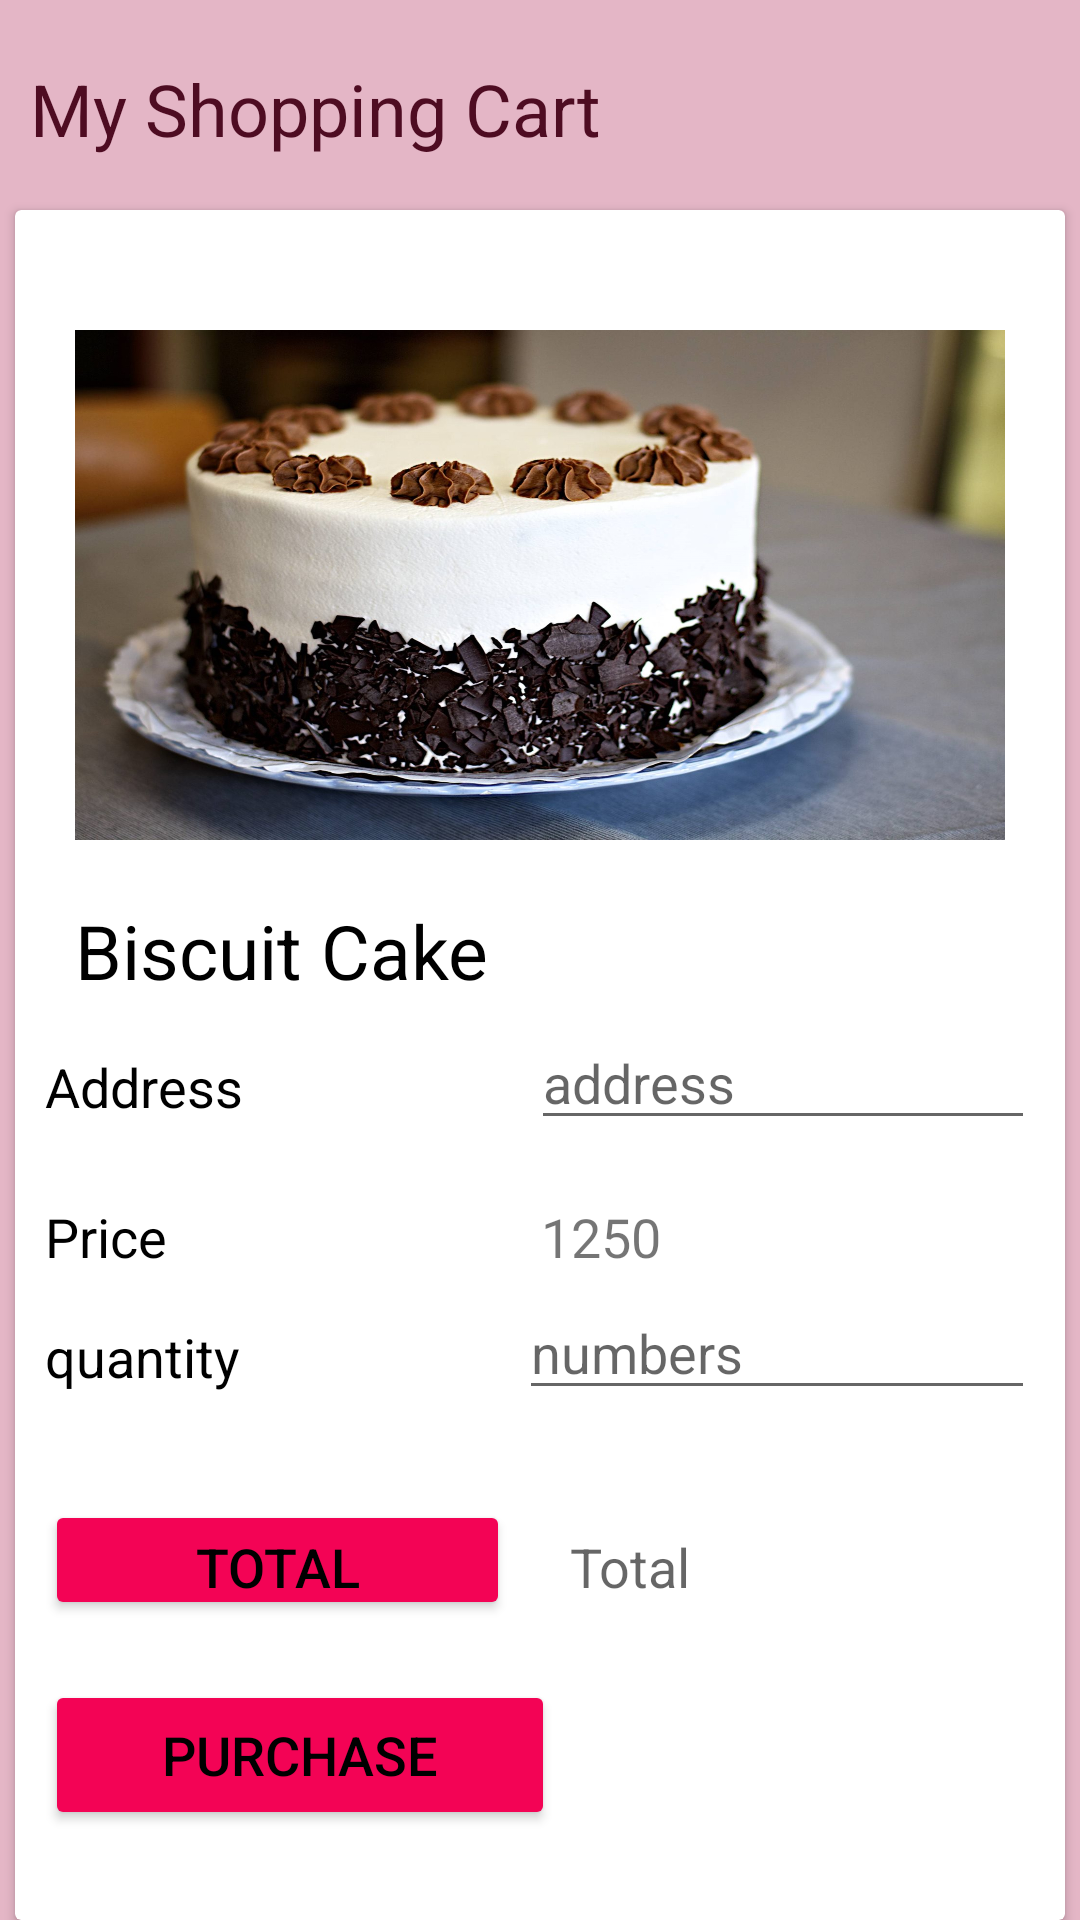

Produce the Android XML layout that renders to this screen, including the resource entries it uses.
<!-- AndroidManifest.xml: application theme Theme.TOFFELS -->
<!-- res/layout/activity_my_cart.xml -->
<?xml version="1.0" encoding="utf-8"?>
<RelativeLayout xmlns:android="http://schemas.android.com/apk/res/android"
    xmlns:app="http://schemas.android.com/apk/res-auto"
    xmlns:tools="http://schemas.android.com/tools"
    android:layout_width="match_parent"
    android:layout_height="match_parent"
    android:background="#E4B6C6"
    tools:context=".ShoppingCart.MyCart">

    <LinearLayout
        android:layout_width="wrap_content"
        android:layout_height="wrap_content"
        android:orientation="horizontal">

        <TextView
            android:layout_width="wrap_content"
            android:layout_height="wrap_content"
            android:layout_marginStart="10dp"
            android:layout_marginTop="20dp"
            android:text="My Shopping Cart"
            android:textColor="#4E0C22"
            android:textSize="24dp" />

    </LinearLayout>

    <androidx.cardview.widget.CardView
        android:layout_width="350dp"
        android:layout_height="600dp"
        android:background="@drawable/cerbackground"
        android:layout_marginTop="70dp"
        android:layout_centerHorizontal="true"
        >
        <ImageView
            android:layout_width="310dp"
            android:layout_height="170dp"
            android:layout_marginStart="20dp"
            android:background="@drawable/q"
            android:layout_marginTop="40dp"/>

        <TextView
            android:layout_width="wrap_content"
            android:layout_height="wrap_content"
            android:layout_marginStart="20dp"
            android:layout_marginTop="230dp"
            android:text="Biscuit Cake"
            android:textColor="@color/black"
            android:textSize="25dp" />
        <LinearLayout
            android:layout_width="match_parent"
            android:layout_height="40dp"
            android:layout_marginTop="270dp"
            android:layout_marginStart="10dp"
            android:layout_marginEnd="10dp"
            android:weightSum="2">

            <TextView
                android:layout_width="wrap_content"
                android:layout_height="40dp"
                android:layout_weight="1"
                android:text="Address"
                android:textColor="@color/black"
                android:textSize="18dp" />

            <EditText
                android:id="@+id/OC"
                android:layout_width="wrap_content"
                android:layout_height="40dp"
                android:layout_weight="1"
                android:hint="address"
                android:textSize="18dp" />

        </LinearLayout>

        <LinearLayout
            android:layout_width="match_parent"
            android:layout_height="40dp"
            android:layout_marginTop="330dp"
            android:layout_marginStart="10dp"
            android:layout_marginEnd="10dp"
            android:weightSum="2">

            <TextView
                android:layout_width="wrap_content"
                android:layout_height="40dp"
                android:layout_weight="1"
                android:text="Price"
                android:textColor="@color/black"
                android:textSize="18dp" />

            <TextView
                android:id="@+id/OC1"
                android:layout_width="wrap_content"
                android:layout_height="40dp"
                android:layout_weight="1"
                android:text="1250"
                android:textSize="18dp" />

        </LinearLayout>

        <LinearLayout
            android:layout_width="match_parent"
            android:layout_height="40dp"
            android:layout_marginTop="360dp"
            android:layout_marginStart="10dp"
            android:layout_marginEnd="10dp"
            android:weightSum="2">

            <TextView
                android:layout_width="wrap_content"
                android:layout_height="40dp"
                android:layout_weight="1"
                android:text="quantity"
                android:textColor="@color/black"
                android:textSize="18dp" />

            <EditText
                android:id="@+id/OC2"
                android:layout_width="wrap_content"
                android:layout_height="40dp"
                android:layout_weight="1"
                android:hint="numbers"
                android:textSize="18dp" />

        </LinearLayout>

        <LinearLayout
            android:layout_width="match_parent"
            android:layout_height="40dp"
            android:layout_marginTop="430dp"
            android:layout_marginStart="10dp"
            android:layout_marginEnd="10dp"
            android:weightSum="2">

            <Button
                android:id="@+id/bbnn"
                android:layout_width="80dp"
                android:layout_height="40dp"
                android:layout_marginEnd="10dp"
                android:layout_weight="1"
                android:backgroundTint="#F30355"
                android:text="Total"
                android:textColor="@color/black"
                android:textSize="18dp" />

            <TextView
                android:id="@+id/OC4"
                android:layout_width="80dp"
                android:layout_height="40dp"
                android:layout_marginStart="10dp"
                android:layout_weight="1"
                android:hint="Total"
                android:textColor="@color/black"
                android:textSize="18dp" />

        </LinearLayout>

        <Button
            android:id="@+id/purchas"
            android:layout_width="170dp"
            android:layout_height="50dp"
            android:layout_marginStart="10dp"
            android:layout_marginTop="490dp"
            android:layout_marginEnd="10dp"
            android:backgroundTint="#F30355"
            android:text="purchase"
            android:textColor="@color/black"
            android:textSize="18dp" />

    </androidx.cardview.widget.CardView>

</RelativeLayout>
<!-- resources referenced by this layout -->
<resources>
  <color name="black">#FF000000</color>
  <!-- drawable cerbackground (drawable) -->
  <?xml version="1.0" encoding="utf-8"?>
  <shape xmlns:android="http://schemas.android.com/apk/res/android">
  
      <solid android:color="#E4B6C6"/>
      <stroke android:width="3dp" android:color="@color/design_default_color_primary"/>
      <corners android:radius="18dp"/>
  </shape>
  <!-- drawable q: jpg bitmap (drawable, 273694 bytes) -->
  <style name="Theme.TOFFELS" parent="Theme.MaterialComponents.DayNight.NoActionBar">
          
          <item name="colorPrimary">@color/purple_500</item>
          <item name="colorPrimaryVariant">@color/purple_700</item>
          <item name="colorOnPrimary">@color/white</item>
          
          <item name="colorSecondary">@color/teal_200</item>
          <item name="colorSecondaryVariant">@color/teal_700</item>
          <item name="colorOnSecondary">@color/black</item>
          
          <item name="android:statusBarColor" tools:targetApi="l">?attr/colorPrimaryVariant</item>
          
      </style>
  <color name="purple_500">#71062B</color>
  <color name="purple_700">#71062B</color>
  <color name="white">#FFFFFFFF</color>
  <color name="teal_200">#FF03DAC5</color>
  <color name="teal_700">#FF018786</color>
</resources>
